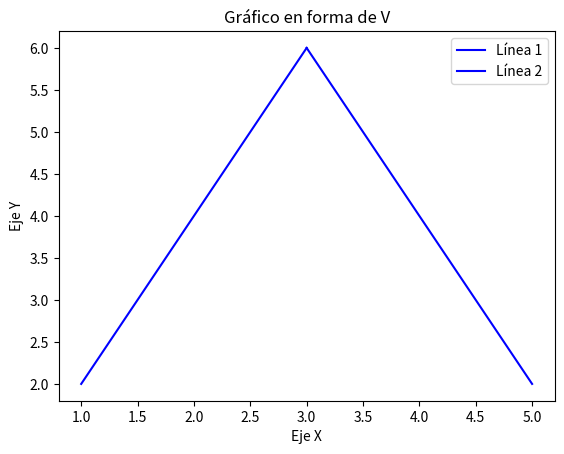

Here is the Python script that generated this plot:
import matplotlib.pyplot as plt

# Datos para el gráfico
x1 = [1, 2, 3]
y1 = [2, 4, 6]  # Primera línea con pendiente positiva

x2 = [3, 4, 5]
y2 = [6, 4, 2]  # Segunda línea con pendiente negativa


# Crear el gráfico
plt.plot(x1, y1, label='Línea 1', color='blue')
plt.plot(x2, y2, label='Línea 2', color='blue')

# Añadir títulos y etiquetas
plt.title('Gráfico en forma de V')
plt.xlabel('Eje X')
plt.ylabel('Eje Y')

# Mostrar leyenda
plt.legend()

# Mostrar el gráfico
plt.show()
